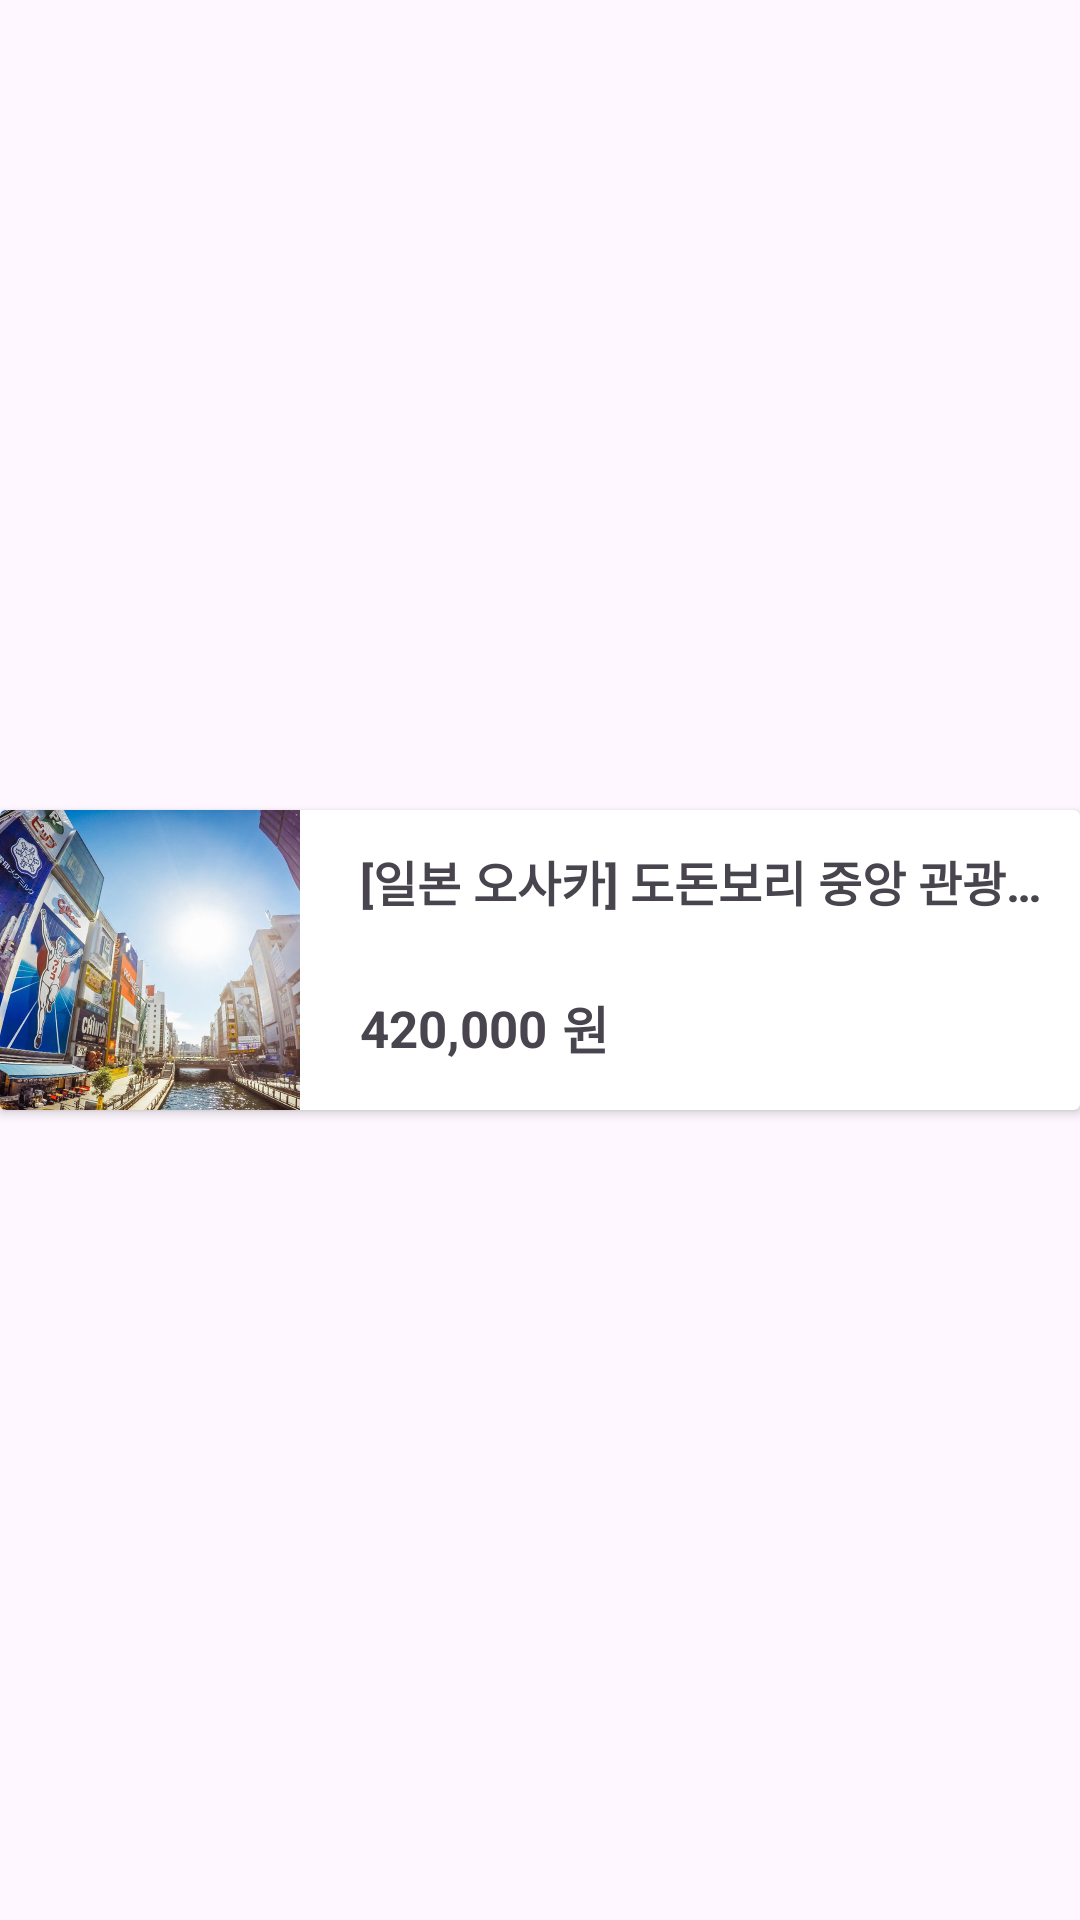

Here is an Android app screen rendered from its layout file. Give the layout XML and the strings, colors and styles it references.
<!-- AndroidManifest.xml: application theme Theme.SecondMiniProject -->
<!-- res/layout/fragment_folding_title.xml -->
<?xml version="1.0" encoding="utf-8"?>
<androidx.constraintlayout.widget.ConstraintLayout
    xmlns:android="http://schemas.android.com/apk/res/android"
    xmlns:app="http://schemas.android.com/apk/res-auto"
    android:layout_width="match_parent"
    android:layout_height="wrap_content">

    <androidx.cardview.widget.CardView
        android:layout_width="match_parent"
        android:layout_height="100dp"
        android:background="@drawable/border_bottom"
        android:backgroundTint="#FFFFFF"
        app:layout_constraintBottom_toBottomOf="parent"
        app:layout_constraintEnd_toEndOf="parent"
        app:layout_constraintStart_toStartOf="parent"
        app:layout_constraintTop_toTopOf="parent">

        <LinearLayout
            android:id="@+id/linear_layout_wish_card"
            android:layout_width="match_parent"
            android:layout_height="wrap_content"
            android:orientation="horizontal">

            <ImageView
                android:id="@+id/folding_title_imageview"
                android:layout_width="100dp"
                android:layout_height="wrap_content"
                android:src="@drawable/osaka_1">
            </ImageView>



            <LinearLayout
                android:layout_width="match_parent"
                android:layout_height="match_parent"

                android:orientation="vertical">

                <TextView
                    android:id="@+id/folding_title_name"
                    android:layout_width="match_parent"
                    android:layout_height="wrap_content"
                    android:layout_marginLeft="20dp"
                    android:layout_marginTop="12dp"
                    android:layout_marginRight="10dp"
                    android:layout_marginBottom="10dp"
                    android:text="[일본 오사카] 도돈보리 중앙 관광지역"
                    android:maxLines="1"
                    android:ellipsize="end"
                    android:textSize="16dp"
                    android:textStyle="bold" />


                <LinearLayout
                    android:layout_width="match_parent"
                    android:layout_height="match_parent"
                    android:orientation="horizontal">

                    <TextView
                        android:id="@+id/folding_title_product_price"
                        android:layout_width="wrap_content"
                        android:layout_height="wrap_content"
                        android:layout_gravity="center_vertical"
                        android:layout_marginStart="20dp"
                        android:layout_marginEnd="5dp"
                        android:text="420,000"
                        android:textSize="17dp"
                        android:textStyle="bold" />

                    <TextView
                        android:layout_width="wrap_content"
                        android:layout_height="wrap_content"
                        android:layout_gravity="center_vertical"
                        android:layout_marginEnd="20dp"
                        android:gravity="end"
                        android:text="원"
                        android:textSize="17dp"
                        android:textStyle="bold" />

                </LinearLayout>

            </LinearLayout>

        </LinearLayout>


    </androidx.cardview.widget.CardView>

</androidx.constraintlayout.widget.ConstraintLayout>
<!-- resources referenced by this layout -->
<resources>
  <!-- drawable border_bottom (drawable) -->
  <?xml version="1.0" encoding="utf-8"?>
  <layer-list xmlns:android="http://schemas.android.com/apk/res/android">
      <item>
          <shape android:shape="rectangle">
              <solid android:color="#20000000" />
          </shape>
      </item>
      <item android:bottom="0dp"  android:top="2dp" >
          // add android:right="5dp" and android:left="5dp" for border on left and right
          <shape android:shape="rectangle">
              <solid android:color="#FFF5F5F5" />
          </shape>
      </item>
  </layer-list>
  <!-- drawable osaka_1: jpg bitmap (drawable, 118374 bytes) -->
  <style name="Theme.SecondMiniProject" parent="Base.Theme.SecondMiniProject" />
  <style name="Base.Theme.SecondMiniProject" parent="Theme.Material3.DayNight.NoActionBar">
          
          
          
          
          <item name="android:windowLightStatusBar">true</item>
      </style>
</resources>
